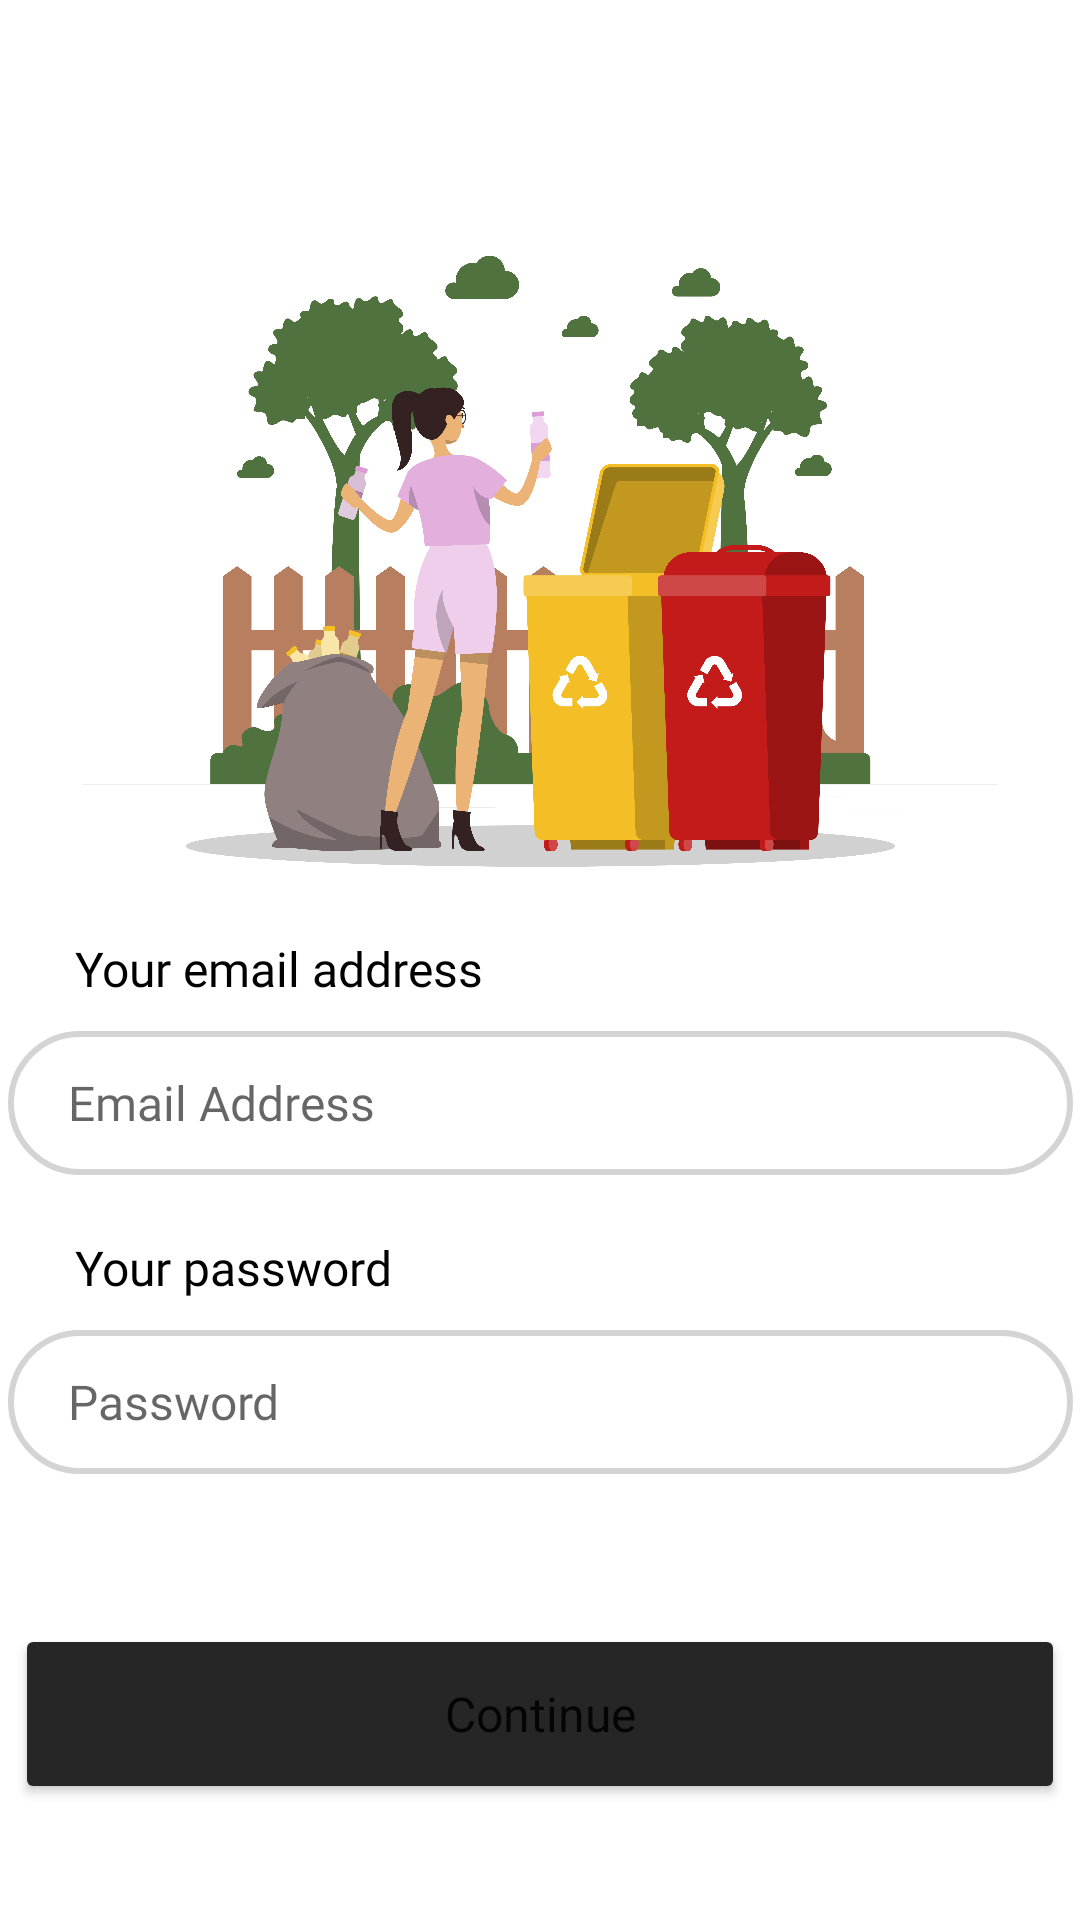

Layout XML and referenced resources for this Android screen:
<!-- AndroidManifest.xml: application theme Theme.WasteWise -->
<!-- res/layout/sign_up.xml -->
<?xml version="1.0" encoding="utf-8"?>
<ScrollView
    xmlns:android="http://schemas.android.com/apk/res/android"
    xmlns:app="http://schemas.android.com/apk/res-auto"
    xmlns:tools="http://schemas.android.com/tools"
    android:layout_width="match_parent"
    android:layout_height="match_parent"
    tools:context=".MainActivity">

<androidx.constraintlayout.widget.ConstraintLayout
    android:layout_width="match_parent"
    android:layout_height="match_parent">

    <Button
        android:id="@+id/continueBtn"
        android:layout_width="350dp"
        android:layout_height="60dp"
        android:layout_marginTop="50dp"
        android:backgroundTint="#262626"
        android:fontFamily="@font/inter"
        android:text="Continue"
        android:textAllCaps="false"
        android:textSize="16sp"
        app:cornerRadius="10dip"
        app:layout_constraintEnd_toEndOf="parent"
        app:layout_constraintStart_toStartOf="parent"
        app:layout_constraintTop_toBottomOf="@+id/passwordEditTxt" />

    <ImageView
        android:id="@+id/likeBtn"
        android:layout_width="41dp"
        android:layout_height="39dp"
        android:layout_marginTop="32dp"
        app:layout_constraintEnd_toEndOf="parent"
        app:layout_constraintHorizontal_bias="0.077"
        app:layout_constraintStart_toStartOf="parent"
        app:layout_constraintTop_toTopOf="parent"
        app:srcCompat="@drawable/arrow_left_light__1_" />

    <ImageView
        android:id="@+id/logoImage"
        android:layout_width="112dp"
        android:layout_height="32dp"
        android:layout_marginStart="20dp"
        android:layout_marginTop="20dp"
        android:visibility="invisible"
        app:layout_constraintStart_toStartOf="parent"
        app:layout_constraintTop_toTopOf="parent"
        app:srcCompat="@drawable/logo" />

    <ImageView
        android:id="@+id/signupImage"
        android:layout_width="305dp"
        android:layout_height="230dp"
        android:layout_marginTop="10dp"
        app:layout_constraintEnd_toEndOf="parent"
        app:layout_constraintStart_toStartOf="parent"
        app:layout_constraintTop_toBottomOf="@+id/logoImage"
        app:srcCompat="@drawable/rafiki" />

    <TextView
        android:id="@+id/fnameTxt"
        android:layout_width="wrap_content"
        android:layout_height="wrap_content"
        android:layout_marginStart="25dp"
        android:layout_marginTop="20dp"
        android:fontFamily="@font/inter"
        android:text="Your email address"
        android:textColor="#000000"
        android:textSize="16sp"
        app:layout_constraintStart_toStartOf="parent"
        app:layout_constraintTop_toBottomOf="@+id/signupImage" />

    <TextView
        android:id="@+id/lnameTxt"
        android:layout_width="wrap_content"
        android:layout_height="wrap_content"
        android:layout_marginTop="20dp"
        android:fontFamily="@font/inter"
        android:text="Your password"
        android:textColor="#000000"
        android:textSize="16sp"
        app:layout_constraintStart_toStartOf="@+id/fnameTxt"
        app:layout_constraintTop_toBottomOf="@+id/emailEditTxt" />

    <EditText
        android:id="@+id/passwordEditTxt"
        android:layout_width="355dp"
        android:layout_height="48dp"
        android:layout_marginTop="10dp"
        android:background="@drawable/edit_text_style"
        android:ems="10"
        android:fontFamily="@font/inter"
        android:hint="Password"
        android:inputType="textPassword"
        android:textSize="16sp"
        android:paddingLeft="20dp"
        app:layout_constraintEnd_toEndOf="@+id/emailEditTxt"
        app:layout_constraintStart_toStartOf="@+id/emailEditTxt"
        app:layout_constraintTop_toBottomOf="@+id/lnameTxt" />

    <EditText
        android:id="@+id/emailEditTxt"
        android:layout_width="355dp"
        android:layout_height="48dp"
        android:layout_marginTop="10dp"
        android:background="@drawable/edit_text_style"
        android:ems="10"
        android:fontFamily="@font/inter"
        android:hint="Email Address"
        android:inputType="textEmailAddress"
        android:textSize="16sp"
        android:paddingLeft="20dp"
        app:layout_constraintEnd_toEndOf="parent"
        app:layout_constraintStart_toStartOf="parent"
        app:layout_constraintTop_toBottomOf="@+id/fnameTxt" />

</androidx.constraintlayout.widget.ConstraintLayout>
</ScrollView>
<!-- resources referenced by this layout -->
<resources>
  <!-- drawable edit_text_style (drawable) -->
  <?xml version="1.0" encoding="utf-8"?>
  <shape xmlns:android="http://schemas.android.com/apk/res/android">
  <stroke
      android:width="2dp"
      android:color="#D4D4D4" />
  <solid
      android:color="#00FFFFFF"
      android:paddingLeft="6dp"
      android:paddingTop="6dp" />
  <padding
      android:bottom="6dp"
      android:left="6dp"
      android:right="6dp"
      android:top="6dp" />
  <corners
      android:radius="40dp" />
  </shape>
  <!-- drawable logo: png bitmap (drawable, 82975 bytes) -->
  <!-- drawable rafiki: png bitmap (drawable, 451434 bytes) -->
  <style name="Theme.WasteWise" parent="Theme.MaterialComponents.DayNight.DarkActionBar">
          
          <item name="colorPrimary">@color/purple_500</item>
          <item name="colorPrimaryVariant">@color/green</item>
          <item name="colorOnPrimary">@color/white</item>
          
          <item name="colorSecondary">@color/teal_200</item>
          <item name="colorSecondaryVariant">@color/teal_700</item>
          <item name="colorOnSecondary">@color/black</item>
          
          <item name="android:statusBarColor" tools:targetApi="l">?attr/colorPrimaryVariant</item>
          
      </style>
  <color name="purple_500">#FF6200EE</color>
  <color name="green">#647A4C</color>
  <color name="white">#FFFFFFFF</color>
  <color name="teal_200">#FF03DAC5</color>
  <color name="teal_700">#FF018786</color>
  <color name="black">#FF000000</color>
</resources>
